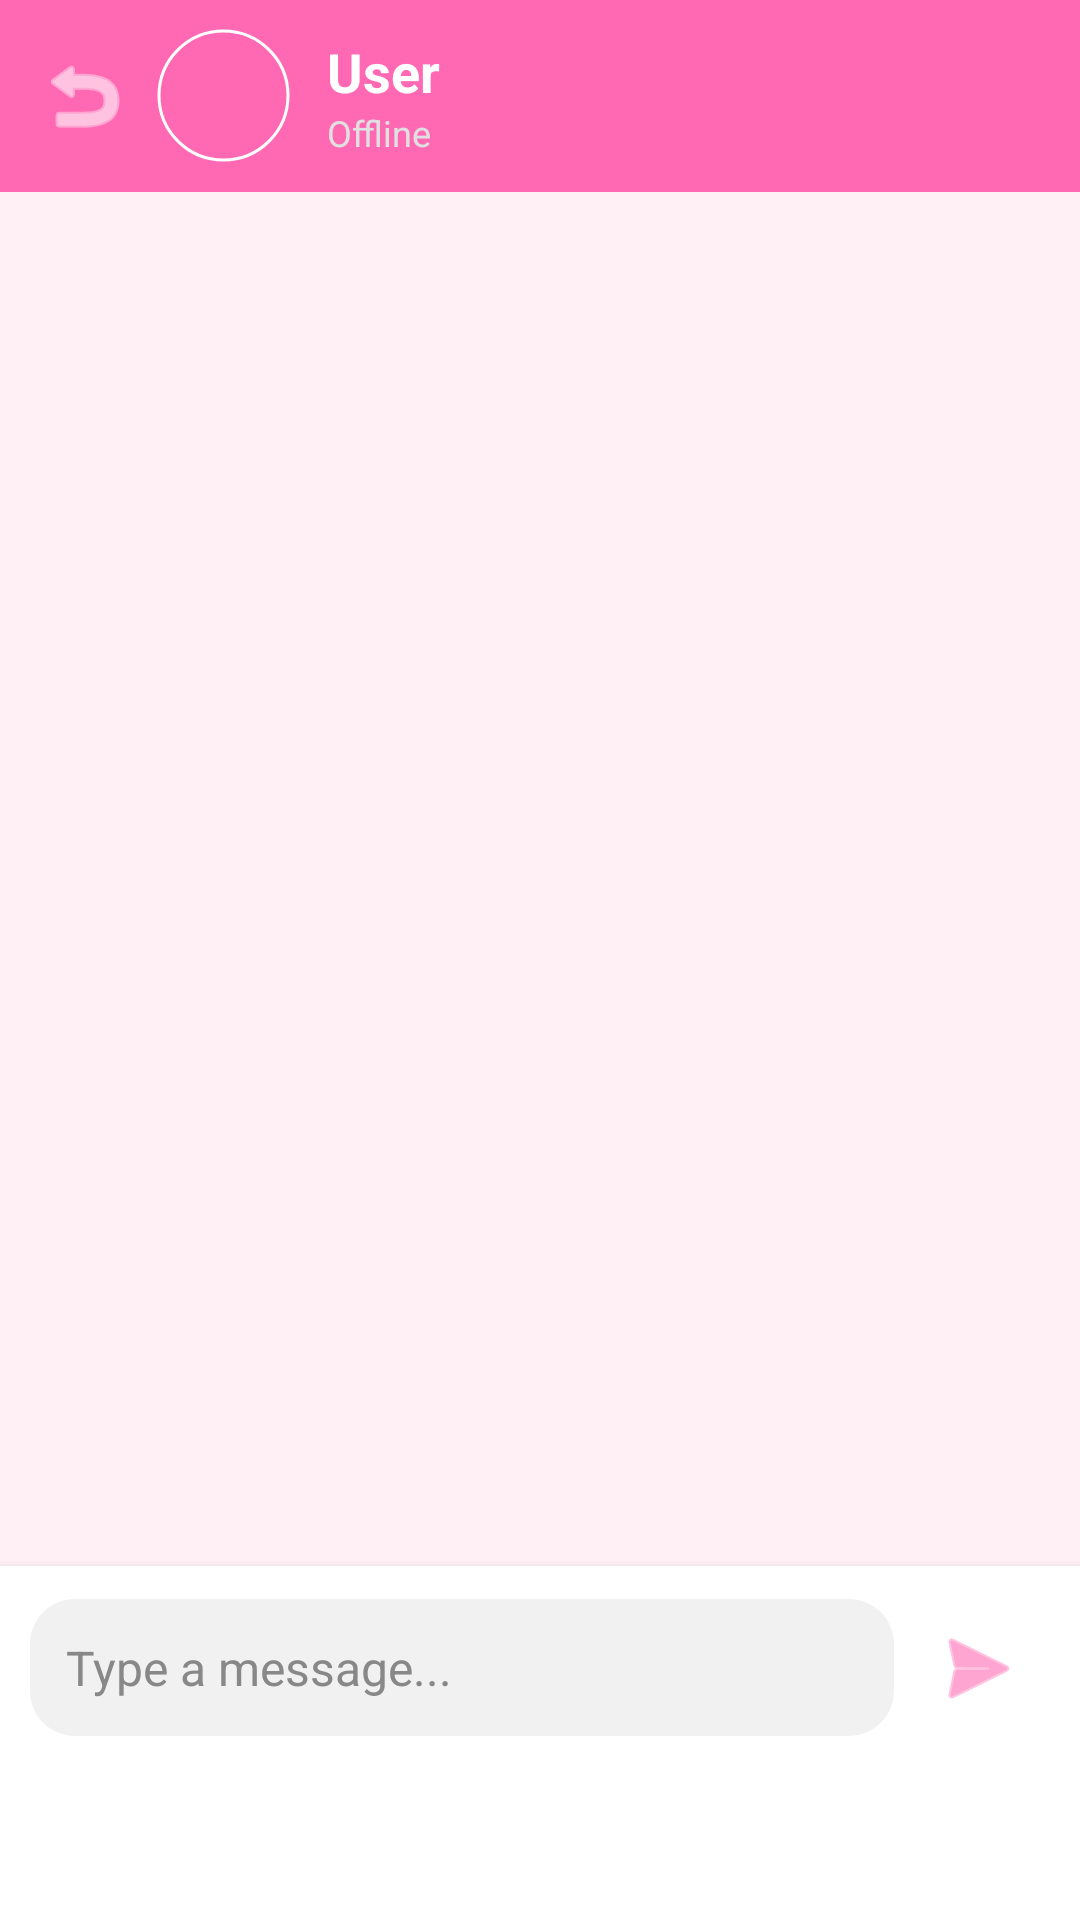

Write the Android layout XML for this screen, with the resource values it uses.
<!-- AndroidManifest.xml: application theme Theme.Velora -->
<!-- res/layout/activity_user_chat.xml -->
<?xml version="1.0" encoding="utf-8"?>
<LinearLayout xmlns:android="http://schemas.android.com/apk/res/android"
    xmlns:app="http://schemas.android.com/apk/res-auto"
    xmlns:tools="http://schemas.android.com/tools"
    android:layout_width="match_parent"
    android:layout_height="match_parent"
    android:orientation="vertical"
    android:background="?attr/appBackgroundColor">

    
    <RelativeLayout
        android:layout_width="match_parent"
        android:layout_height="64dp"
        android:background="?attr/appPrimaryColor"
        android:paddingStart="12dp"
        android:paddingEnd="12dp">

        <ImageView
            android:id="@+id/btnBack"
            android:layout_width="32dp"
            android:layout_height="32dp"
            android:layout_centerVertical="true"
            android:src="@android:drawable/ic_menu_revert"
            app:tint="#FFFFFF"
            android:contentDescription="Back" />

        <com.google.android.material.imageview.ShapeableImageView
            android:id="@+id/ivUserPhoto"
            android:layout_width="45dp"
            android:layout_height="45dp"
            android:layout_centerVertical="true"
            android:layout_toEndOf="@id/btnBack"
            android:layout_marginStart="8dp"
            android:src="@drawable/user_account_icon"
            android:scaleType="centerCrop"
            app:shapeAppearanceOverlay="@style/CircleImage"
            android:padding="1dp"
            app:strokeColor="#FFFFFF"
            app:strokeWidth="1dp" />

        <LinearLayout
            android:layout_width="wrap_content"
            android:layout_height="wrap_content"
            android:orientation="vertical"
            android:layout_toEndOf="@id/ivUserPhoto"
            android:layout_centerVertical="true"
            android:layout_marginStart="12dp">

            <TextView
                android:id="@+id/tvUserName"
                android:layout_width="wrap_content"
                android:layout_height="wrap_content"
                android:text="User"
                android:textSize="18sp"
                android:textColor="#FFFFFF"
                android:textStyle="bold" />

            <TextView
                android:id="@+id/tvUserStatus"
                android:layout_width="wrap_content"
                android:layout_height="wrap_content"
                android:text="Offline"
                android:textSize="12sp"
                android:textColor="#E0E0E0" />
        </LinearLayout>
    </RelativeLayout>

    
    <androidx.recyclerview.widget.RecyclerView
        android:id="@+id/rvMessages"
        android:layout_width="match_parent"
        android:layout_height="0dp"
        android:layout_weight="1"
        android:padding="8dp"
        android:clipToPadding="false" />

    
    <LinearLayout
        android:id="@+id/llReplyContainer"
        android:layout_width="match_parent"
        android:layout_height="wrap_content"
        android:orientation="horizontal"
        android:background="#F5F5F5"
        android:padding="8dp"
        android:visibility="gone">
        <View
            android:layout_width="4dp"
            android:layout_height="match_parent"
            android:background="?attr/appPrimaryColor"/>
        <LinearLayout
            android:layout_width="0dp"
            android:layout_height="wrap_content"
            android:layout_weight="1"
            android:orientation="vertical"
            android:layout_marginStart="8dp">
            <TextView
                android:id="@+id/tvReplyName"
                android:layout_width="wrap_content"
                android:layout_height="wrap_content"
                android:textSize="12sp"
                android:textStyle="bold"
                android:textColor="?attr/appPrimaryColor"/>
            <TextView
                android:id="@+id/tvReplyText"
                android:layout_width="wrap_content"
                android:layout_height="wrap_content"
                android:textSize="12sp"
                android:maxLines="1"
                android:ellipsize="end"
                android:textColor="#666666"/>
        </LinearLayout>
        <ImageButton
            android:id="@+id/btnCancelReply"
            android:layout_width="24dp"
            android:layout_height="24dp"
            android:src="@android:drawable/ic_menu_close_clear_cancel"
            android:background="@null"
            app:tint="#888888"/>
    </LinearLayout>

    
    <LinearLayout
        android:layout_width="match_parent"
        android:layout_height="wrap_content"
        android:orientation="horizontal"
        android:paddingStart="10dp"
        android:paddingEnd="10dp"
        android:paddingTop="10dp"
        android:paddingBottom="60dp"
        android:background="?attr/appCardBackgroundColor"
        android:gravity="center_vertical"
        android:elevation="4dp">

        <EditText
            android:id="@+id/etMessage"
            android:layout_width="0dp"
            android:layout_height="wrap_content"
            android:layout_weight="1"
            android:hint="Type a message..."
            android:background="@drawable/dialog_circle_bg"
            android:backgroundTint="#F0F0F0"
            android:padding="12dp"
            android:maxLines="4"
            android:textColor="#000000"
            android:textSize="16sp" />

        <ImageButton
            android:id="@+id/btnSendMessage"
            android:layout_width="48dp"
            android:layout_height="48dp"
            android:src="@android:drawable/ic_menu_send"
            android:background="?android:attr/selectableItemBackground"
            app:tint="?attr/appPrimaryColor"
            android:contentDescription="Send"
            android:layout_marginStart="4dp" />
    </LinearLayout>
</LinearLayout>
<!-- resources referenced by this layout -->
<resources>
  <!-- drawable dialog_circle_bg (drawable) -->
  <?xml version="1.0" encoding="utf-8"?>
  <shape xmlns:android="http://schemas.android.com/apk/res/android"
      android:shape="rectangle">
      <corners android:radius="15dp" />
      <solid android:color="#E6FFFFFF" /> 
  </shape>
  <style name="CircleImage">
          <item name="cornerSize">50%</item>
      </style>
  <style name="Theme.Velora" parent="Base.Theme.Velora">
          <item name="appPrimaryColor">#FF69B4</item>
          <item name="appSecondaryColor">#DDA0DD</item>
          <item name="appBackgroundColor">#FFF0F5</item>
          <item name="appCardBackgroundColor">#FFFFFF</item>
          <item name="appTextColor">#000000</item>
      </style>
  <style name="Base.Theme.Velora" parent="Theme.Material3.DayNight.NoActionBar">
          
          <item name="editTextStyle">@style/BlackEditText</item>
          <item name="android:editTextStyle">@style/BlackEditText</item>
          
          <item name="colorPrimary">?attr/appPrimaryColor</item>
          <item name="colorAccent">?attr/appPrimaryColor</item>
  
          
          <item name="android:textColorHint">#888888</item>
      </style>
  <style name="BlackEditText" parent="Widget.AppCompat.EditText">
          <item name="android:textColor">?attr/appTextColor</item>
          <item name="android:textColorHint">#888888</item>
      </style>
</resources>
